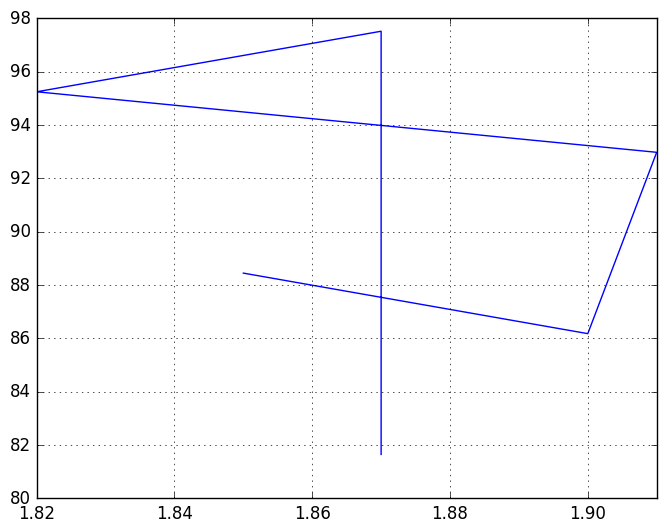

Write the Python code that produced this figure.
# Problem: To have an initial Python script to play with
# Target Users: Me
# Target System: Windows
# Interface: Command Line
# Functional Requirements: TBD. For now just do some simple stuff
# Testing: 
# [redacted]

print("Now is the time for all good men to come to the aid of their party.",end='\n')
import numpy as np
import pandas as pd
import matplotlib.pyplot as plt
import sys
print(sys.version)
import random
import math
print("Hello, world?")
print("Hello, World!")
print("Now is the time for all good men to come to the aid of their party.",end='\n')

# Create 2 new lists height and weight
#%%
height = [1.87,  1.87, 1.82, 1.91, 1.90, 1.85]
weight = [81.65, 97.52, 95.25, 92.98, 86.18, 88.45]
print(height)
print(weight)
print(plt.style.available)
plt.style.use('classic')
#
#  Plot
#
fig, ax = plt.subplots()
ax.plot(height,weight, linewidth=1.0)
plt.grid(True)
plt.show()
#%%
print(height)
print(weight)

# Create 2 numpy arrays from height and weight
np_height = np.array(height)
np_weight = np.array(weight)

print(np_height)
print(np_weight)

print(np.pi)

myVar = random.gauss(0,1)
print(myVar)
print(random.gauss(0,1))

# Now computer the factorial of a number
n=22
a=math.factorial(n)
print(a)
print(math.factorial(n))

# Now compute the cosine of an angle in degrees.
myAngle = 45.*math.pi/180.0
print('pi= ', math.pi)
print('myAngle = ',myAngle)
myCosine = math.cos(myAngle)
print('myCosine = ',myCosine) 

#
s=pd.Series([1, 3, 5, np.nan, 6, 8])
print(s,end='\n')

myVar1 = math.factorial(22)
print('myVar1=', myVar1)